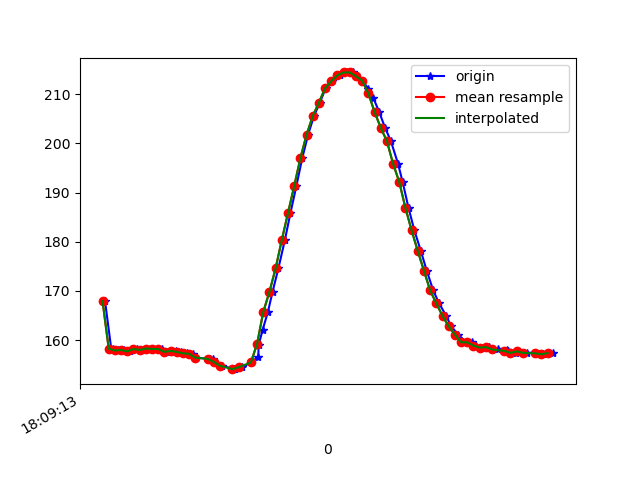

Data behind this chart, as committed beside it:
1617818953888, 514597507130725, 167.96875, -243.26172, -63.57422
1617818953908, 514597525992890, 158.3, -246.5, -62.7
1617818953914, 514597545221312, 158.2, -246.3, -62.4
1617818953931, 514597564236084, 157.9, -246.4, -62.3
1617818953950, 514597583342420, 158, -246.2, -62.3
1617818953969, 514597602387714, 157.7, -246.4, -62.01
1617818953992, 514597621463529, 158.2, -245.8, -61.72
1617818954012, 514597640661429, 158, -246, -62.5
1617818954034, 514597659554116, 158.3, -245.7, -62.4
1617818954058, 514597678935144, 158.2, -246.1, -62.4
1617818954072, 514597698468778, 158.2, -246.4, -62.3
1617818954090, 514597717483551, 157.6, -246.4, -62.01
1617818954118, 514597736528844, 157.8, -246.1, -62.11
1617818954133, 514597755757266, 157.6, -246.3, -62.11
1617818954153, 514597775077251, 157.3, -246.3, -61.33
1617818954174, 514597794122545, 157.2, -246.5, -61.04
1617818954184, 514597813381488, 156.4, -246.9, -61.62
1617818954227, 514597832426781, 156.2, -246.5, -60.74
1617818954238, 514597851533117, 156.2, -246, -60.35
1617818954242, 514597871005709, 155.6, -245.8, -59.77
1617818954268, 514597890295173, 154.8, -246, -59.57
1617818954305, 514597909309946, 154.1, -245.1, -58.59
1617818954307, 514597928599410, 154.1, -245, -58.69
1617818954332, 514597947888874, 154.5, -244.4, -57.62
1617818954360, 514597967300423, 155.5, -242.7, -56.45
1617818954384, 514597986498323, 156.6, -240.5, -56.15
1617818954385, 514598005970915, 159, -238.5, -56.05
1617818954398, 514598025199336, 162.1, -236.6, -56.15
1617818954415, 514598044183587, 165.7, -234.8, -56.05
1617818954430, 514598063412009, 169.8, -233.5, -56.93
1617818954449, 514598082426781, 174.6, -232.5, -59.18
1617818954470, 514598101472075, 180.4, -232.4, -59.28
1617818954488, 514598120547890, 185.8, -231.3, -59.38
1617818954507, 514598139593183, 191.3, -231.1, -59.77
1617818954526, 514598158638477, 197, -232.9, -60.45
1617818954545, 514598177653249, 201.8, -233.9, -61.04
1617818954564, 514598196729064, 205.6, -234.1, -60.45
1617818954583, 514598215774358, 208.3, -233.9, -58.3
1617818954602, 514598234819651, 211.2, -232.8, -57.13
1617818954623, 514598253803902, 212.7, -232, -55.18
1617818954647, 514598272940760, 213.9, -231.6, -54.39
1617818954670, 514598292108139, 214.5, -232.2, -53.81
1617818954690, 514598311580731, 214.5, -231.6, -53.81
1617818954701, 514598330595503, 213.7, -231.2, -53.71
1617818954720, 514598349976531, 212.8, -230.6, -54.3
1617818954740, 514598369021825, 211.1, -230.5, -54.69
1617818954756, 514598388189203, 209.3, -230.2, -55.86
1617818954775, 514598407356582, 206.4, -230.2, -56.74
1617818954794, 514598426615525, 203.2, -230.3, -57.62
1617818954813, 514598445782904, 200.5, -230.8, -58.89
1617818954836, 514598464980804, 195.9, -231.1, -59.77
1617818954851, 514598484117661, 192.2, -231.1, -60.94
1617818954870, 514598503346083, 186.9, -232.8, -61.43
1617818954889, 514598522513462, 182.3, -234.7, -61.82
1617818954910, 514598541650319, 178.1, -236.3, -62.5
1617818954929, 514598560848219, 174.1, -237.1, -62.01
1617818954950, 514598580381854, 170.1, -238.5, -61.72
1617818954969, 514598599549233, 167.5, -238.7, -61.13
1617818954992, 514598618502962, 164.9, -240, -61.43
1617818955008, 514598637883990, 162.8, -240.9, -60.25
1617818955031, 514598657234497, 161.1, -242.5, -60.45
... 16 more rows
